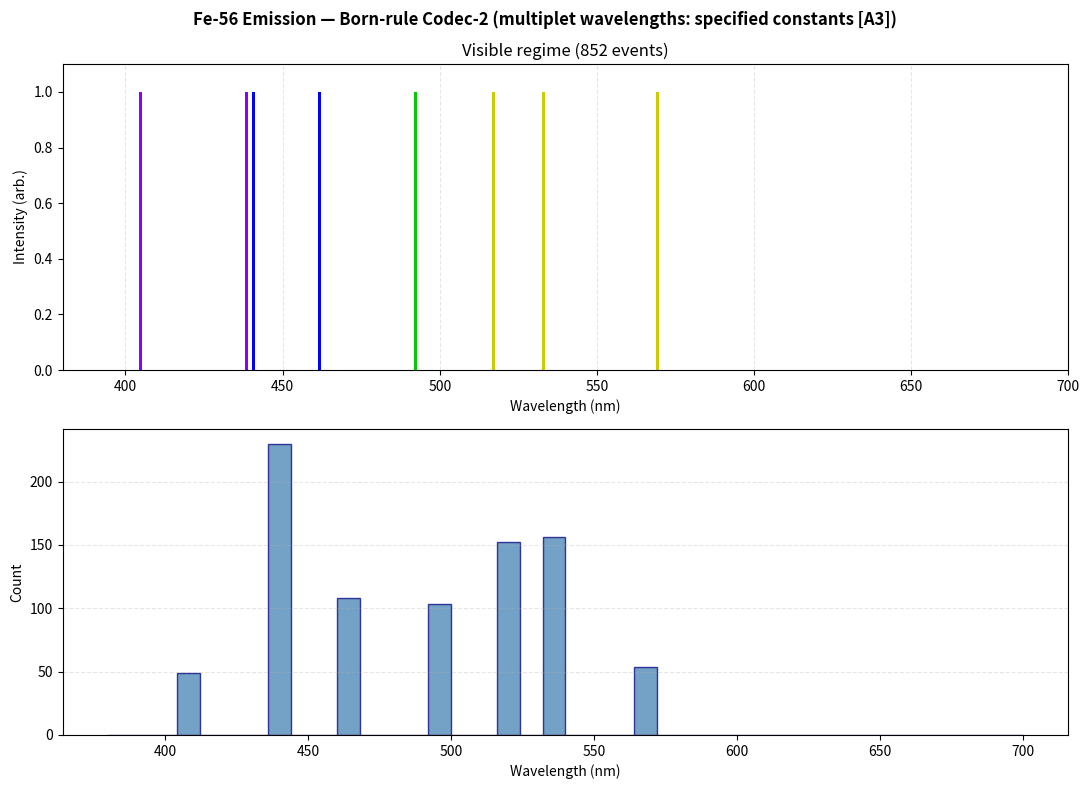

Generate this figure with matplotlib:
# ============================================================
# IRON SIMULATOR — REWRITE WITH FIXES (audit session)
# Companion to iron_chapter_fixed.tex; items keyed to its changelog.
#
# CHANGELOG vs. previous version:
#  A1. VALLEY COEFFICIENT (the big one): c_val = 0.015 gave
#      r_opt = 1.39 at Z=26 and INVERTED the isotope ranking
#      (Fe-60 = 0.941 above Fe-56 = 0.830, verified). Worse, the
#      old code MASKED this with a fiat: Fe-56 was special-cased
#      to stability 1.0 by construction. Fiat removed; c_val =
#      0.006 (physical valley r_opt ~ 1.156); cap restored to 1.0.
#      Reproduces chapter orientation values: Fe-54 = 1.000
#      (magic-N capped), Fe-56 = 0.998, Fe-58 = 0.935 (STABLE,
#      audit C4), Fe-60 = 0.869 — least stable but ABOVE the 0.6
#      decay gate: the N/Z scalar alone does not produce Fe-60's
#      observed beta- decay, stated honestly per the chapter.
#  A2. Codec-5 comment honesty: 8.5 MeV is a CALIBRATED INPUT [M]
#      matched to Fe BE/A; at the Fe-56 operating point the gate
#      yields ~0.107 MeV per invocation, not the total BE/A.
#  A3. NIST shell energies and the Fe I multiplet table labeled
#      SPECIFIED CONSTANTS; summary prints derived vs specified.
#  A4. Codec-6 comment: order-symmetric stochastic decay-mode
#      selector (list comprehension + random.choice). No ordered
#      loop, no early return, NO CP/weak-phenomenology claim.
#  B1. W(26) = 832,858 computed and printed (1:10:47 hierarchy;
#      stale 830,330 retired).
#  B3. Magnetic moment: 4*0.5 = 2.0 retired. UNPAIRED = 4 is a
#      specified constant; spin-only mu_eff = sqrt(n(n+2)) =
#      4.90 mu_B, vs ~5.4 mu_B expt (orbital contribution).
#  B4. "Fe-56 = peak of binding-energy curve, maximally stable"
#      comment RETIRED: Ni-62 has the highest BE/A (8.7945 MeV);
#      Fe-56's distinction is lowest mass per nucleon.
#  B5. Emission restore conformed to canonical multiplicative M_2:
#      S -> c2*S, C -> min(1, 1.05*C) (was additive export).
#  C1. All simulation settings gathered in one [M] block below;
#      no "no free parameters" pretense anywhere in this file.
#  C4. Magic-number list gains 126 (harmless for iron, seam fixed
#      for reuse on heavy nuclei).
#  C5. Scheduler honesty: valence emission uses the Born-rule
#      sigmoid on rho = S/K_cap (governor-style, fires at
#      saturation); the inner-shell and nuclear coin flips remain
#      a stochastic SCHEDULER [M] — the coin flip stands in for
#      inner-hole creation, it is not the Sec. 28 governor.
#  D4. Threshold registry: C_DEC = 0.78 (decoherence cascade,
#      this chapter) declared DISTINCT from the hydrogen
#      chapter's C_EMIT = 0.9. Cascade reinstated per chapter
#      (was silently dropped): Id *= 0.7, S_nuc *= 0.85 at
#      mean C < C_DEC.
#  D6. Ad-hoc "curvature" replaced by the chapter's nuclear
#      loading kappa = A/(Z+0.1) * (1 - S_nuc); the unconditional
#      stability *= 0.95 degrade (present in old code, absent
#      from the chapter listing) removed — it caused spurious
#      stability drift in stable isotopes.
#  SYM. Legacy name stew_field retired (symbol watch) ->
#      env_field_scale.
#  PHYS. Core shells (closed subshells) no longer accumulate the
#      n^3 base decoherence — Pauli-frozen [M]; they take only the
#      (tiny) thermal term. Prevents the unphysical march of 2s/2p
#      coherence to zero at 300 K that plagued the old dynamics.
# ============================================================

import math
import random
import matplotlib.pyplot as plt
from typing import Dict, List, Optional

# --- Physical constants --------------------------------------------
H_SI        = 6.62607015e-34         # J s
EV_TO_J     = 1.602176634e-19        # J/eV
C_LIGHT     = 2.99792458e8           # m/s
K_BOLTZMANN = 8.617333e-5            # eV/K
HC_EVNM     = H_SI * C_LIGHT / EV_TO_J * 1e9   # 1239.842 eV nm

# --- Simulation parameters, ALL [M] unless noted (audit C1) --------
C_VAL        = 0.006      # valley coefficient (A1; was 0.015, inverted ranking)
MAGIC        = [2, 8, 20, 28, 50, 82, 126]     # 126 added (C4)
MAGIC_BONUS  = 0.1
S_NUC_DECAY  = 0.6        # decay gate on nuclear stability (chapter listing)
C_DEC        = 0.78       # decoherence-cascade threshold (D4; distinct from
                          # hydrogen C_EMIT = 0.9 — different process)
K_SIGMOID    = 10.0       # Born-rule steepness
C2_EXPORT    = 0.65       # canonical M_2 entropy export S -> c2*S (B5)
C_RESTORE    = 1.05       # canonical M_2 coherence factor, capped at 1 (B5)
BASE_DECOH   = 5e-4       # per-tick n^3 decoherence base (valence only, PHYS)
S_SHELL_MAX  = 3.0        # per-shell entropy cap
S_OVERFLOW   = 1.8        # overflow reset: S > 1.8 -> S *= 0.9 (param table)
ALPHA_S      = 0.118      # strong coupling (empirical input)
E0_BINDING   = 8.5        # MeV — CALIBRATED INPUT matched to Fe BE/A (A2)

# --- Specified constants (A3): typed in, not derived ---------------
FE_SHELL_ENERGY = {       # eV, NIST K/L/M edges — SPECIFIED
    "1s": -7112.0, "2s": -844.6, "2p": -721.1,
    "3s": -91.3, "3p": -52.7, "3d": -0.5, "4s": -7.9,
}
FE_SHELL_CAPACITY  = {"1s":2, "2s":2, "2p":6, "3s":2, "3p":6, "3d":10, "4s":2}
FE_SHELL_OCCUPANCY = {"1s":2, "2s":2, "2p":6, "3s":2, "3p":6, "3d":6,  "4s":2}
FE_SHELL_N         = {"1s":1, "2s":2, "2p":2, "3s":3, "3p":3, "3d":3,  "4s":4}
VALENCE_SHELLS     = ("3d", "4s")

UNPAIRED_ELECTRONS = 4                       # SPECIFIED (high-spin 3d^6)
MU_EFF_SPIN_ONLY   = math.sqrt(UNPAIRED_ELECTRONS * (UNPAIRED_ELECTRONS + 2))
                     # = 4.90 mu_B derived from specified n; expt ~5.4 (B3)
IONIZATION_EV      = 7.902                   # SPECIFIED

FE_VALENCE_TRANSITIONS = [   # Fe I multiplet lines, NIST — SPECIFIED (A3);
    # the Born rule fires the decision, this table supplies wavelengths.
    {"name": "z7D4-a5D4", "energy_ev": 2.399, "wavelength_nm": 516.9, "weight": 3},
    {"name": "z7F5-a5D4", "energy_ev": 2.328, "wavelength_nm": 532.8, "weight": 3},
    {"name": "y5F5-a5D4", "energy_ev": 2.815, "wavelength_nm": 440.5, "weight": 2},
    {"name": "z5P3-a5D4", "energy_ev": 2.829, "wavelength_nm": 438.4, "weight": 2},
    {"name": "z5G4-a5D4", "energy_ev": 2.521, "wavelength_nm": 492.1, "weight": 2},
    {"name": "z7D3-a5D3", "energy_ev": 3.064, "wavelength_nm": 404.6, "weight": 1},
    {"name": "z5F5-a5D4", "energy_ev": 2.688, "wavelength_nm": 461.5, "weight": 2},
    {"name": "z5D4-a5D4", "energy_ev": 2.179, "wavelength_nm": 569.1, "weight": 1},
]

def workload(Z: int) -> int:
    """W(Z) = Z + 10 Z^2 + 47 Z^3 — the 1:10:47 hierarchy (B1)."""
    return Z + 10 * Z**2 + 47 * Z**3


# ============================================================
# CODEC 2 — Born-rule vector emission
# ============================================================
class Codec2:
    """p_emit = 1/(1+exp(-k(rho-1))), rho = load/capacity.
    Governor-style: emission saturates at rho >= 1 (C5)."""
    def __init__(self, k: float = K_SIGMOID):
        self.k = k

    def born_probability(self, rho: float) -> float:
        return 1.0 / (1.0 + math.exp(-self.k * (rho - 1.0)))

    @staticmethod
    def shell_wavelength_nm(shell_i: str, shell_f: str) -> float:
        dE = abs(FE_SHELL_ENERGY[shell_f] - FE_SHELL_ENERGY[shell_i])
        return HC_EVNM / dE if dE > 0 else 0.0

    def vector_emission_shell(self, rho: float, shell_i: str,
                              shell_f: str) -> Dict:
        p = self.born_probability(rho)
        if random.random() < p:
            dE = abs(FE_SHELL_ENERGY[shell_f] - FE_SHELL_ENERGY[shell_i])
            return {"emitted": True, "regime": "x-ray/uv",
                    "wavelength_nm": self.shell_wavelength_nm(shell_i, shell_f),
                    "energy_ev": dE, "transition": f"{shell_i}->{shell_f}",
                    "probability": p, "rho": rho}
        return {"emitted": False, "probability": p}

    def vector_emission_valence(self, rho: float) -> Dict:
        p = self.born_probability(rho)
        if random.random() < p:
            weights = [t["weight"] for t in FE_VALENCE_TRANSITIONS]
            sel = random.choices(FE_VALENCE_TRANSITIONS, weights=weights)[0]
            return {"emitted": True, "regime": "visible",
                    "wavelength_nm": sel["wavelength_nm"],
                    "energy_ev": sel["energy_ev"], "transition": sel["name"],
                    "probability": p, "rho": rho}
        return {"emitted": False, "probability": p}


# ============================================================
# CODEC 5 — Confinement gate
# E0 = 8.5 MeV is a calibrated input [M], matched to Fe BE/A (A2).
# At the Fe-56 operating point (kappa ~ 0.107) the gate yields
# ~0.107 MeV per invocation — a per-tick stabilizing increment,
# NOT the total binding energy per nucleon.
# ============================================================
class Codec5:
    def __init__(self, alpha_s: float = ALPHA_S):
        self.alpha_s = alpha_s

    def confinement_gate(self, kappa: float) -> Dict:
        if kappa <= 0:
            return {"confined": False, "binding_energy_mev": 0.0,
                    "confinement_strength": 0.0}
        cs = self.alpha_s * kappa
        return {"confined": cs > 0.1,
                "binding_energy_mev": E0_BINDING * math.log(1 + cs),
                "confinement_strength": cs}


# ============================================================
# CODEC 6 — Identity rewrite
# Order-symmetric stochastic decay-mode selector (A4): eligible
# modes gathered by list comprehension, chosen by random.choice.
# No ordered loop, no early return — the Sec. 37.2 CP mechanism
# is NOT implemented here and no weak-phenomenology claim is made.
# ============================================================
class Codec6:
    DECAY_MODES = {
        "beta_minus":     {"half_life": 2.73e6, "energy_mev": 0.156, "prob": 0.95},
        "beta_plus":      {"half_life": 1.12e4, "energy_mev": 1.022, "prob": 0.85},
        "alpha_decay":    {"half_life": 4.50e9, "energy_mev": 4.200, "prob": 0.65},
        "gamma_emission": {"half_life": 1.00e-9, "energy_mev": 1.330, "prob": 0.99},
    }

    def identity_rewrite(self, info_budget: float, required: float,
                         alternatives: List[Dict]) -> Dict:
        if info_budget >= required:
            return {"rewritten": False, "mode": "stable"}
        deficit = required - info_budget
        available = [a for a in alternatives if a["required_info"] <= deficit * 2]
        if not available:
            return {"rewritten": False, "mode": "meta_stable"}
        sel = random.choice(available)
        dm = self.DECAY_MODES.get(sel["type"], self.DECAY_MODES["gamma_emission"])
        return {"rewritten": True, "new_identity": sel["identity"],
                "mode": sel["type"], "energy_released_mev": dm["energy_mev"],
                "probability": dm["prob"], "half_life_seconds": dm["half_life"]}


# ============================================================
# SHELL REGISTER
# ============================================================
class ShellRegister:
    """Per-shell (C, S) register. Only valence shells accumulate the
    n^3 base decoherence; closed core subshells are Pauli-frozen [M]
    and take only the thermal term kT/|E_bind| (PHYS)."""
    def __init__(self, name: str):
        self.name = name
        self.n = FE_SHELL_N[name]
        self.capacity = FE_SHELL_CAPACITY[name]
        self.occupancy = FE_SHELL_OCCUPANCY[name]
        self.C, self.S = 1.0, 0.0

    @property
    def headroom(self) -> float:
        return max(0.1, (self.capacity - self.occupancy) / self.capacity)

    @property
    def rho(self) -> float:
        return self.S / self.headroom

    def tick(self, temperature: float = 300, field: float = 0.02):
        kT = K_BOLTZMANN * temperature
        thermal = kT / abs(FE_SHELL_ENERGY[self.name]) * 1e-3
        base = (BASE_DECOH * self.n**3 * (1.0 + field)
                if self.name in VALENCE_SHELLS else 0.0)
        self.S = min(S_SHELL_MAX, self.S + base + thermal)
        if self.S > S_OVERFLOW:                 # overflow reset (param table)
            self.S *= 0.9
        self.C = max(0.0, 1.0 - 0.4 * self.S)

    def export_entropy(self):
        """Canonical multiplicative M_2 action (B5): S -> c2*S,
        C -> min(1, 1.05*C). Replaces the old additive export."""
        self.S *= C2_EXPORT
        self.C = min(1.0, self.C * C_RESTORE)


# ============================================================
# IRON ATOM
# ============================================================
class IronAtom:
    def __init__(self, isotope: int = 56, env_field_scale: float = 1.0):
        self.mass_number = isotope
        self.atomic_number = 26
        self.neutron_number = isotope - 26
        self.identity = 1.0
        self.env_field_scale = env_field_scale   # legacy stew_field retired
        self.time_step = 0.0

        # A1: NO Fe-56 fiat. One formula for all isotopes.
        # (Fe-56's actual distinction is lowest mass/nucleon; the
        #  BE/A peak belongs to Ni-62 at 8.7945 MeV — audit B4.)
        self.nuclear_stability = self._calc_stability()

        self.shells = {name: ShellRegister(name) for name in FE_SHELL_ENERGY}
        self.c2, self.c5, self.c6 = Codec2(), Codec5(), Codec6()
        self.emission_events, self.decay_events, self.history = [], [], []

    # --- A1-corrected stability: physical valley, cap 1.0 ----------
    def _calc_stability(self) -> float:
        n_z = self.neutron_number / self.atomic_number
        opt = 1.0 + C_VAL * self.atomic_number      # r_opt = 1.156 at Z=26
        stab = 1.0 - abs(n_z - opt) / opt
        if self.neutron_number in MAGIC: stab += MAGIC_BONUS
        if self.atomic_number in MAGIC:  stab += MAGIC_BONUS
        return max(0.1, min(1.0, stab))

    # --- Environment ------------------------------------------------
    def _env_tick(self, temperature: float, field: float):
        for shell in self.shells.values():
            shell.tick(temperature, field * self.env_field_scale)

    def _mean_coherence(self) -> float:
        return sum(s.C for s in self.shells.values()) / len(self.shells)

    def _mean_entropy(self) -> float:
        return sum(s.S for s in self.shells.values()) / len(self.shells)

    # --- Decoherence cascade (reinstated per chapter, D4) -----------
    def _decohere(self):
        """Discrete cascade at mean C < C_DEC: multiple registers
        degrade simultaneously. Model behavior [H at best]; the old
        'measurement problem solved' framing is retired."""
        self.identity *= 0.7
        self.nuclear_stability *= 0.85
        for name in VALENCE_SHELLS:
            self.shells[name].S = min(S_SHELL_MAX, self.shells[name].S + 0.06)
        event = {"type": "decoherence", "time": self.time_step,
                 "identity_after": round(self.identity, 3),
                 "stability_after": round(self.nuclear_stability, 3)}
        self.history.append(event)
        self._nuclear_interaction()
        return event

    # --- Emission ----------------------------------------------------
    def _attempt_valence_emission(self) -> Optional[Dict]:
        for name in sorted(VALENCE_SHELLS,
                           key=lambda s: self.shells[s].rho, reverse=True):
            reg = self.shells[name]
            result = self.c2.vector_emission_valence(reg.rho)
            if result["emitted"]:
                reg.export_entropy()
                result.update(shell=name, time=self.time_step)
                self.emission_events.append(result)
                self.history.append(result)
                return result
        return None

    def _attempt_inner_emission(self, shell_i: str, shell_f: str) -> Optional[Dict]:
        """The scheduler coin flip that reaches here stands in for
        inner-hole creation by external radiation [M] (C5); the hole
        state is saturated by construction, rho = 1."""
        result = self.c2.vector_emission_shell(1.0, shell_i, shell_f)
        if result["emitted"]:
            self.shells[shell_i].export_entropy()
            result["time"] = self.time_step
            self.emission_events.append(result)
            self.history.append(result)
            return result
        return None

    # --- Nuclear (D6: kappa, no unconditional degrade) ---------------
    def _nuclear_interaction(self) -> Dict:
        kappa = (self.mass_number / (self.atomic_number + 0.1)
                 * (1.0 - self.nuclear_stability))
        result = self.c5.confinement_gate(kappa)
        if result["confined"]:
            self.nuclear_stability = min(
                1.0, self.nuclear_stability + 0.02 * result["binding_energy_mev"])
        event = {"type": "nuclear", "time": self.time_step,
                 "kappa": round(kappa, 4),
                 "stability_after": round(self.nuclear_stability, 4), **result}
        self.history.append(event)
        return event

    def _check_decay(self) -> Optional[Dict]:
        if self.nuclear_stability > S_NUC_DECAY:      # gate 0.6 per chapter
            return None
        alts = [{"type": "gamma_emission", "required_info": 0.1, "identity": 0.95}]
        if self.neutron_number > 30:
            alts.append({"type": "beta_minus", "required_info": 0.3, "identity": 0.80})
        if self.neutron_number < 28:
            alts.append({"type": "beta_plus", "required_info": 0.4, "identity": 0.75})
        if self.mass_number > 60:
            alts.append({"type": "alpha_decay", "required_info": 0.6, "identity": 0.60})

        required = 0.5 + 0.3 * (1.0 - self.nuclear_stability)
        result = self.c6.identity_rewrite(self.identity, required, alts)
        if result["rewritten"]:
            self.identity = result["new_identity"]
            mode = result["mode"]
            if mode == "beta_minus":
                self.atomic_number += 1; self.neutron_number -= 1
            elif mode == "beta_plus":
                self.atomic_number -= 1; self.neutron_number += 1
            elif mode == "alpha_decay":
                self.atomic_number -= 2; self.neutron_number -= 2
                self.mass_number -= 4
            if mode != "gamma_emission":
                self.nuclear_stability = self._calc_stability()
            event = {"type": "decay", "mode": mode,
                     "energy_mev": result["energy_released_mev"],
                     "new_element": self._symbol(), "time": self.time_step}
            self.decay_events.append(event)
            self.history.append(event)
            return event
        return None

    def _symbol(self) -> str:
        return {24: "Cr", 25: "Mn", 26: "Fe", 27: "Co", 28: "Ni"}.get(
            self.atomic_number, f"Z{self.atomic_number}")

    # --- Evolution loop (scheduler probabilities are [M], C5) --------
    def evolve(self, steps: int = 1000, temperature: float = 300,
               field: float = 0.02, nuc_period: int = 20) -> Dict:
        counts = {"photon_visible": 0, "photon_xray": 0,
                  "nuclear": 0, "decays": 0, "cascades": 0}
        for step in range(steps):
            self.time_step += 1e-15
            self._env_tick(temperature + random.gauss(0, 5),
                           field * (1 + random.uniform(0, 0.3)))

            if self._mean_coherence() < C_DEC:        # cascade (D4)
                self._decohere()
                counts["cascades"] += 1

            if self._attempt_valence_emission():
                counts["photon_visible"] += 1
            if random.random() < 0.03:                # scheduler [M]
                if self._attempt_inner_emission("3p", "2p"):
                    counts["photon_xray"] += 1
            if random.random() < 0.02:
                if self._attempt_inner_emission("3d", "2p"):
                    counts["photon_xray"] += 1

            if step % nuc_period == 0:
                if random.random() < 0.25:
                    self._nuclear_interaction()
                    counts["nuclear"] += 1
                if self._check_decay():
                    counts["decays"] += 1

        return {"final_element": self._symbol(), "final_mass": self.mass_number,
                "counts": counts, "total_events": len(self.history),
                "final_coherence": round(self._mean_coherence(), 4),
                "final_entropy": round(self._mean_entropy(), 4),
                "nuclear_stability": round(self.nuclear_stability, 4),
                "shell_rho": {n: round(s.rho, 3) for n, s in self.shells.items()}}


# ============================================================
# SPECTRAL PLOT
# ============================================================
def _lam_to_color(lam: float) -> str:
    if lam < 440:   return "#8B00FF"
    elif lam < 490: return "#0000FF"
    elif lam < 510: return "#00CC00"
    elif lam < 580: return "#CCCC00"
    elif lam < 645: return "#FF7F00"
    return "#FF0000"

def plot_spectrum(atom: IronAtom, fname: str = "fe56_spectrum.png"):
    visible = [e["wavelength_nm"] for e in atom.emission_events
               if e.get("regime") == "visible"]
    fig, axes = plt.subplots(2, 1, figsize=(11, 8))
    fig.suptitle("Fe-56 Emission — Born-rule Codec-2 "
                 "(multiplet wavelengths: specified constants [A3])",
                 fontsize=12, fontweight="bold")
    ax1 = axes[0]
    for lam in visible:
        ax1.vlines(lam, 0, 1, color=_lam_to_color(lam), lw=1.8, alpha=0.55)
    ax1.set_xlim(380, 700); ax1.set_ylim(0, 1.1)
    ax1.set_xlabel("Wavelength (nm)"); ax1.set_ylabel("Intensity (arb.)")
    ax1.set_title(f"Visible regime ({len(visible)} events)")
    ax1.grid(axis="x", ls="--", alpha=0.3)
    ax2 = axes[1]
    if visible:
        ax2.hist(visible, bins=40, range=(380, 700), color="steelblue",
                 alpha=0.75, edgecolor="navy")
    ax2.set_xlabel("Wavelength (nm)"); ax2.set_ylabel("Count")
    ax2.grid(axis="y", ls="--", alpha=0.3)
    plt.tight_layout()
    plt.savefig(fname, dpi=150)
    plt.close(fig)


# ============================================================
# MAIN — derived vs specified stated plainly (A3)
# ============================================================
if __name__ == "__main__":
    print("=" * 64)
    print(f"W(26) = {workload(26):,} units  (1:10:47 hierarchy; audit B1)")
    print(f"mu_eff(spin-only) = {MU_EFF_SPIN_ONLY:.2f} mu_B from n = "
          f"{UNPAIRED_ELECTRONS} [specified]; expt ~5.4 mu_B (audit B3)")
    print("=" * 64)

    print("\nISOTOPE SURVEY (A1-corrected valley, r_opt = "
          f"{1 + C_VAL*26:.3f}; decay gate {S_NUC_DECAY})")
    orientation = {54: 1.000, 56: 0.998, 58: 0.935, 60: 0.869}  # chapter values
    survey = {}
    for iso in [54, 56, 58, 60]:
        fe = IronAtom(isotope=iso)
        s0 = fe.nuclear_stability
        res = fe.evolve(steps=300)
        survey[iso] = s0
        c = res["counts"]
        print(f"  Fe-{iso}: S0 = {s0:.3f} (chapter: {orientation[iso]:.3f})  "
              f"vis {c['photon_visible']:3d}  xray {c['photon_xray']:2d}  "
              f"cascades {c['cascades']:2d}  decays {c['decays']}  "
              f"-> {res['final_element']}-{res['final_mass']}")
    assert survey[54] >= survey[56] > survey[58] > survey[60], \
        "A1 REGRESSION: isotope ordering inverted"
    print("  ordering Fe-54 >= Fe-56 > Fe-58 > Fe-60 : OK")
    print("  Fe-58 STABLE (audit C4); Fe-60 above decay gate — the N/Z")
    print("  scalar alone does not produce its beta- decay [pending A1 re-run]")

    print("\nFe-56 FULL RUN (1000 steps, 300 K)")
    fe56 = IronAtom(isotope=56)
    result = fe56.evolve(steps=1000)
    for k, v in result["counts"].items():
        print(f"  {k:15s}: {v}")
    print(f"  mean C = {result['final_coherence']}   "
          f"S_nuc = {result['nuclear_stability']}")
    plot_spectrum(fe56)

    print("\nDERIVED: stability ordering (pending A1 re-run), sigmoid "
          "threshold shape [H],\n         Hund mechanism [H], mu_eff from "
          "specified n.\nSPECIFIED: shell energies (NIST), multiplet table, "
          "config [Ar]3d6 4s2,\n         n_unpaired = 4, ionization 7.902 eV, "
          "E0 = 8.5 MeV (calibrated, A2).")
